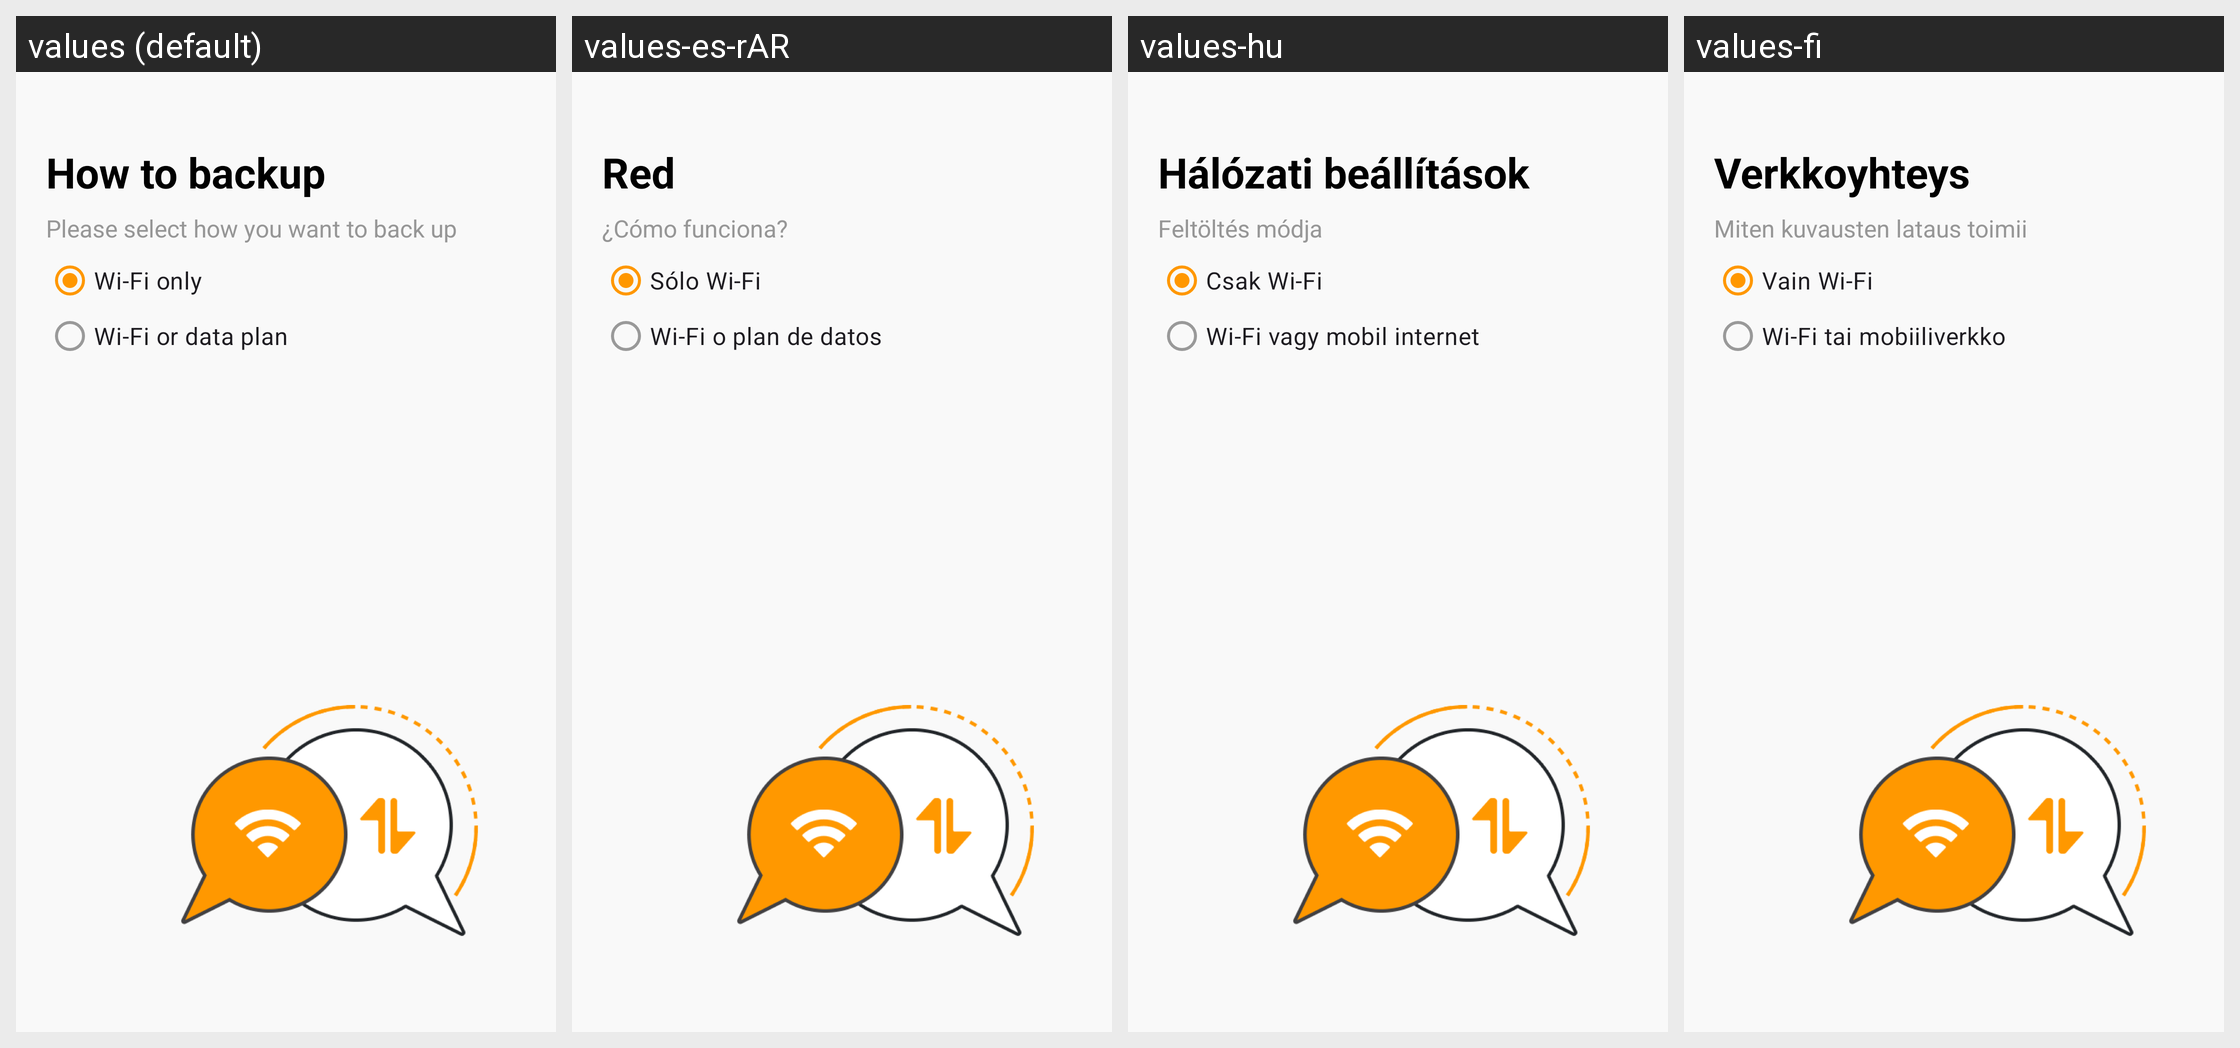

The Android screen above is rendered under several locales of the same app. Produce the string resources it draws, with the default and per-locale values.
Android screen res/layout/cuc_how_to_upload_fragment.xml rendered under 4 locales, left to right: values (default), values-es-rAR, values-hu, values-fi. Device: Nexus 5 (rendered at 1080×1920; each locale shown at half size, 540×960, under a caption strip naming it); theme App.Theme.
Other locales in the repository, not shown: values-ar, values-cs-rCZ, values-de, values-el, values-es, values-fr, values-is-rIS, values-it, values-ja-rJP, values-ko, values-nb-rNO, values-nl-rNL, values-pl-rPL, values-pt-rBR, values-ru, values-tr, values-uz, values-zh-rCN, values-zh-rTW.
Strings drawn on this screen, with the default value and each locale's value (text and hints the layout hard-codes, and strings that could not be matched under every locale, appear in the picture but are not listed):

settings_cuc_network_title
  values: How to backup
  values-es-rAR: Red
  values-hu: Hálózati beállítások
  values-fi: Verkkoyhteys

settings_cuc_network_wifi
  values: Wi-Fi only
  values-es-rAR: Sólo Wi-Fi
  values-hu: Csak Wi-Fi
  values-fi: Vain Wi-Fi

settings_cuc_network_data_plan
  values: Wi-Fi or data plan
  values-es-rAR: Wi-Fi o plan de datos
  values-hu: Wi-Fi vagy mobil internet
  values-fi: Wi-Fi tai mobiiliverkko
